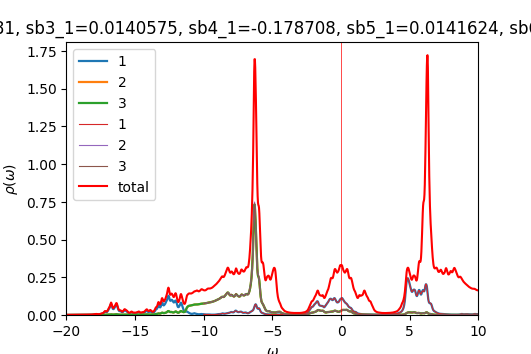

Source data for this figure (header and first rows):
w	up_1	up_2	up_3	down_1	down_2	down_3	cumul_up_1	cumul_up_2	cumul_up_3	cumul_down_1	cumul_down_2	cumul_down_3	
-20	0.0004259	0.0002295	0.0002295	9.39862e-05	4.81022e-05	4.81022e-05	0	0	0	0	0	0
-19.98	0.0004362	0.000231	0.000231	9.41564e-05	4.82004e-05	4.82004e-05	1.09047e-05	5.77407e-06	5.77377e-06	2.35391e-06	1.20501e-06	1.20501e-06
-19.95	0.0004462	0.0002324	0.0002324	9.4364e-05	4.82995e-05	4.82995e-05	2.2059e-05	1.15847e-05	1.1584e-05	4.71301e-06	2.4125e-06	2.4125e-06
-19.93	0.0004544	0.0002338	0.0002338	9.46007e-05	4.83994e-05	4.83994e-05	3.34181e-05	1.74296e-05	1.74285e-05	7.07803e-06	3.62249e-06	3.62248e-06
-19.9	0.0004609	0.0002351	0.0002351	9.48599e-05	4.85e-05	4.85e-05	4.49401e-05	2.33065e-05	2.33048e-05	9.44952e-06	4.83498e-06	4.83498e-06
-19.88	0.0004675	0.0002364	0.0002363	9.51373e-05	4.86011e-05	4.86011e-05	5.66281e-05	2.92154e-05	2.92129e-05	1.1828e-05	6.05001e-06	6.05001e-06
-19.85	0.0004757	0.0002377	0.0002377	9.54299e-05	4.87028e-05	4.87028e-05	6.85217e-05	3.51582e-05	3.5155e-05	1.42137e-05	7.26758e-06	7.26758e-06
-19.82	0.0004851	0.0002391	0.0002391	9.57362e-05	4.8805e-05	4.8805e-05	8.06486e-05	4.11363e-05	4.11325e-05	1.66071e-05	8.48771e-06	8.4877e-06
-19.8	0.0004928	0.0002405	0.0002405	9.6055e-05	4.89077e-05	4.89077e-05	9.29694e-05	4.71481e-05	4.71445e-05	1.90085e-05	9.7104e-06	9.7104e-06
-19.77	0.000496	0.0002416	0.0002417	9.63854e-05	4.90109e-05	4.90108e-05	0.0001054	5.31891e-05	5.31866e-05	2.14181e-05	1.09357e-05	1.09357e-05
-19.75	0.0004946	0.0002426	0.0002427	9.67255e-05	4.91145e-05	4.91145e-05	0.0001177	5.92547e-05	5.92539e-05	2.38363e-05	1.21635e-05	1.21635e-05
-19.73	0.0004914	0.0002436	0.0002436	9.70704e-05	4.92185e-05	4.92185e-05	0.00013	6.53437e-05	6.53446e-05	2.6263e-05	1.3394e-05	1.3394e-05
-19.7	0.000489	0.0002445	0.0002446	9.74135e-05	4.9323e-05	4.9323e-05	0.0001422	7.14573e-05	7.14597e-05	2.86984e-05	1.46271e-05	1.46271e-05
-19.68	0.0004885	0.0002456	0.0002457	9.77533e-05	4.94279e-05	4.94279e-05	0.0001545	7.75979e-05	7.76012e-05	3.11422e-05	1.58628e-05	1.58628e-05
-19.65	0.0004898	0.0002468	0.0002468	9.80978e-05	4.95333e-05	4.95333e-05	0.0001667	8.37676e-05	8.37717e-05	3.35946e-05	1.71011e-05	1.71011e-05
-19.62	0.0004927	0.000248	0.0002481	9.84579e-05	4.96392e-05	4.96392e-05	0.000179	8.99685e-05	8.99731e-05	3.60561e-05	1.83421e-05	1.83421e-05
-19.6	0.0004969	0.0002493	0.0002494	9.88425e-05	4.97458e-05	4.97459e-05	0.0001914	9.62022e-05	9.62071e-05	3.85271e-05	1.95857e-05	1.95857e-05
-19.57	0.0005023	0.0002507	0.0002507	9.92586e-05	4.98533e-05	4.98534e-05	0.000204	0.0001025	0.0001025	4.10086e-05	2.08321e-05	2.08321e-05
-19.55	0.0005085	0.0002521	0.0002521	9.97113e-05	4.99616e-05	4.99617e-05	0.0002167	0.0001088	0.0001088	4.35014e-05	2.20811e-05	2.20811e-05
-19.52	0.0005157	0.0002536	0.0002536	0.0001002	5.00708e-05	5.0071e-05	0.0002296	0.0001151	0.0001151	4.60064e-05	2.33329e-05	2.33329e-05
-19.5	0.0005238	0.0002551	0.0002551	0.0001007	5.01808e-05	5.01809e-05	0.0002427	0.0001215	0.0001215	4.85241e-05	2.45874e-05	2.45874e-05
-19.48	0.0005328	0.0002567	0.0002567	0.0001012	5.0291e-05	5.0291e-05	0.000256	0.0001279	0.0001279	5.10539e-05	2.58447e-05	2.58447e-05
-19.45	0.0005428	0.0002583	0.0002583	0.0001016	5.04007e-05	5.04007e-05	0.0002696	0.0001344	0.0001344	5.35941e-05	2.71047e-05	2.71047e-05
-19.43	0.000554	0.00026	0.00026	0.0001019	5.05096e-05	5.05095e-05	0.0002834	0.0001409	0.0001409	5.61426e-05	2.83674e-05	2.83674e-05
-19.4	0.0005667	0.0002617	0.0002617	0.0001022	5.06177e-05	5.06176e-05	0.0002976	0.0001474	0.0001474	5.86979e-05	2.96329e-05	2.96329e-05
-19.38	0.0005813	0.0002635	0.0002635	0.0001024	5.07249e-05	5.07248e-05	0.0003121	0.000154	0.000154	6.12588e-05	3.0901e-05	3.0901e-05
-19.35	0.0005985	0.0002655	0.0002655	0.0001026	5.08317e-05	5.08317e-05	0.0003271	0.0001606	0.0001606	6.38248e-05	3.21718e-05	3.21718e-05
-19.32	0.0006185	0.0002675	0.0002675	0.0001029	5.0939e-05	5.09389e-05	0.0003426	0.0001673	0.0001673	6.6396e-05	3.34453e-05	3.34453e-05
-19.3	0.0006415	0.0002697	0.0002697	0.0001031	5.10471e-05	5.10471e-05	0.0003586	0.0001741	0.0001741	6.89735e-05	3.47214e-05	3.47214e-05
-19.27	0.0006661	0.0002721	0.000272	0.0001034	5.11562e-05	5.11561e-05	0.0003753	0.0001809	0.0001809	7.15578e-05	3.60003e-05	3.60003e-05
-19.25	0.0006902	0.0002745	0.0002745	0.0001037	5.12662e-05	5.12662e-05	0.0003925	0.0001877	0.0001877	7.415e-05	3.7282e-05	3.7282e-05
-19.23	0.0007128	0.000277	0.000277	0.000104	5.1377e-05	5.1377e-05	0.0004103	0.0001947	0.0001947	7.67504e-05	3.85664e-05	3.85664e-05
-19.2	0.0007352	0.0002796	0.0002796	0.0001044	5.14886e-05	5.14886e-05	0.0004287	0.0002016	0.0002016	7.93598e-05	3.98536e-05	3.98536e-05
-19.18	0.0007577	0.0002823	0.0002822	0.0001047	5.16009e-05	5.16009e-05	0.0004477	0.0002087	0.0002087	8.19786e-05	4.11437e-05	4.11437e-05
-19.15	0.0007785	0.0002848	0.0002847	0.0001051	5.17139e-05	5.17139e-05	0.0004671	0.0002158	0.0002158	8.46071e-05	4.24365e-05	4.24365e-05
-19.12	0.0007968	0.000287	0.0002869	0.0001056	5.18275e-05	5.18275e-05	0.000487	0.000223	0.000223	8.72459e-05	4.37322e-05	4.37322e-05
-19.1	0.0008157	0.0002893	0.0002892	0.000106	5.19419e-05	5.19418e-05	0.0005074	0.0002302	0.0002302	8.98955e-05	4.50307e-05	4.50307e-05
-19.07	0.0008367	0.0002916	0.0002915	0.0001064	5.2057e-05	5.20569e-05	0.0005283	0.0002375	0.0002375	9.25565e-05	4.63322e-05	4.63322e-05
-19.05	0.0008551	0.0002938	0.0002938	0.0001069	5.21729e-05	5.21729e-05	0.0005497	0.0002449	0.0002448	9.52296e-05	4.76365e-05	4.76365e-05
-19.02	0.0008629	0.0002954	0.0002956	0.0001074	5.22898e-05	5.22898e-05	0.0005713	0.0002522	0.0002522	9.79158e-05	4.89437e-05	4.89437e-05
-19	0.0008584	0.0002965	0.0002968	0.000108	5.24079e-05	5.24079e-05	0.0005928	0.0002597	0.0002597	0.0001006	5.02539e-05	5.02539e-05
-18.98	0.0008484	0.0002975	0.0002978	0.0001086	5.25273e-05	5.25273e-05	0.000614	0.0002671	0.0002671	0.0001033	5.15671e-05	5.15671e-05
-18.95	0.0008406	0.0002985	0.0002988	0.0001093	5.26482e-05	5.26482e-05	0.000635	0.0002746	0.0002746	0.0001061	5.28833e-05	5.28833e-05
-18.93	0.0008388	0.0002999	0.0003001	0.0001101	5.27708e-05	5.27709e-05	0.000656	0.0002821	0.0002821	0.0001088	5.42026e-05	5.42026e-05
-18.9	0.0008436	0.0003017	0.0003018	0.0001108	5.28955e-05	5.28956e-05	0.000677	0.0002896	0.0002896	0.0001116	5.5525e-05	5.5525e-05
-18.88	0.0008544	0.0003037	0.0003038	0.0001117	5.30222e-05	5.30224e-05	0.0006984	0.0002972	0.0002972	0.0001144	5.68505e-05	5.68505e-05
-18.85	0.0008708	0.0003061	0.0003061	0.0001125	5.31505e-05	5.31508e-05	0.0007202	0.0003048	0.0003049	0.0001172	5.81793e-05	5.81793e-05
-18.82	0.0008924	0.0003087	0.0003087	0.0001134	5.3278e-05	5.32783e-05	0.0007425	0.0003126	0.0003126	0.00012	5.95112e-05	5.95113e-05
-18.8	0.0009193	0.0003116	0.0003115	0.0001141	5.34012e-05	5.34014e-05	0.0007655	0.0003204	0.0003204	0.0001229	6.08463e-05	6.08463e-05
-18.77	0.0009521	0.0003148	0.0003147	0.0001144	5.35184e-05	5.35185e-05	0.0007893	0.0003282	0.0003282	0.0001257	6.21842e-05	6.21843e-05
-18.75	0.0009919	0.0003183	0.0003182	0.0001145	5.36307e-05	5.36306e-05	0.0008141	0.0003362	0.0003362	0.0001286	6.3525e-05	6.3525e-05
-18.73	0.001041	0.0003223	0.0003222	0.0001144	5.3741e-05	5.37408e-05	0.0008401	0.0003442	0.0003443	0.0001315	6.48685e-05	6.48685e-05
-18.7	0.001101	0.0003269	0.0003269	0.0001143	5.38522e-05	5.3852e-05	0.0008676	0.0003524	0.0003524	0.0001343	6.62148e-05	6.62148e-05
-18.68	0.001177	0.0003324	0.0003323	0.0001144	5.39657e-05	5.39655e-05	0.000897	0.0003607	0.0003607	0.0001372	6.7564e-05	6.7564e-05
-18.65	0.001272	0.0003388	0.0003387	0.0001145	5.40818e-05	5.40817e-05	0.0009288	0.0003692	0.0003692	0.00014	6.8916e-05	6.8916e-05
-18.62	0.001387	0.0003463	0.0003462	0.0001147	5.42003e-05	5.42002e-05	0.0009635	0.0003778	0.0003779	0.0001429	7.0271e-05	7.0271e-05
-18.6	0.001513	0.0003547	0.0003546	0.000115	5.43208e-05	5.43207e-05	0.001001	0.0003867	0.0003867	0.0001458	7.1629e-05	7.1629e-05
-18.57	0.001633	0.0003631	0.0003629	0.0001154	5.44431e-05	5.4443e-05	0.001042	0.0003958	0.0003958	0.0001487	7.29901e-05	7.29901e-05
-18.55	0.001719	0.00037	0.0003698	0.0001159	5.45671e-05	5.4567e-05	0.001085	0.000405	0.000405	0.0001516	7.43543e-05	7.43543e-05
-18.52	0.001762	0.0003746	0.0003743	0.0001164	5.46926e-05	5.46926e-05	0.001129	0.0004144	0.0004144	0.0001545	7.57216e-05	7.57216e-05
... 1,141 more rows
